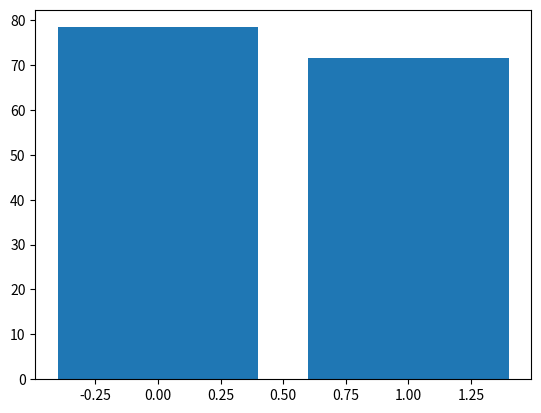

The script that saved this image:
# 서로 대응인 두 집단의 평균 차이 검정(paired samples t-test)
# 처리 이전과 처리 이후를 각각의 모집단으로 판단하여, 동일한 관찰 대상으로부터 처리 이전과 처리 이후를 1:1로 대응시킨 두 집단으로 부터
# 의 표본을 대응표본(paired sample)이라고 한다.
# 대응인 두 집단의 평균 비교는 동일한 관찰 대상으로부터 처리 이전의 관찰과 이후의 관찰을 비교하여 영향을 미친 정도를 밝히는데 주로 사용
# 하고 있다. 집단 간 비교가 아니므로 등분산 검정을 할 필요가 없다.
# 예) 6개월 기간 동안 초코파이를 먹기 전후의 몸무게가 같은가?

import scipy.stats as stats
import pandas as pd
import numpy as np
import matplotlib.pyplot as plt

# 실습) 복부 수술 전 9명의 몸무게와 복부 수술 후 몸무게 변화

baseline = [67.2, 67.4, 71.5, 77.6, 86.0, 89.1, 59.5, 81.9, 105.5]
follow_up = [62.4, 64.6, 70.4, 62.6, 80.1, 73.2, 58.2, 71.0, 101.0]

# 귀무 : 복부 수술 전 몸무게와 복부 수술 후 몸무게 변화에 차이가 없다
# 대립 : 복부 수술 전 몸무게와 복부 수술 후 몸무게 변화에 차이가 있다
print(np.mean(baseline))
print(np.mean(follow_up))

plt.bar(np.arange(2), [np.mean(baseline), np.mean(follow_up)])
plt.show()
pair_sample = stats.ttest_rel(baseline, follow_up)
print('t-value : %.5f, p-value : %.5f'%pair_sample)
# 판정 : p-value : 0.00633 < 0.05이므로 귀무가설 기각
